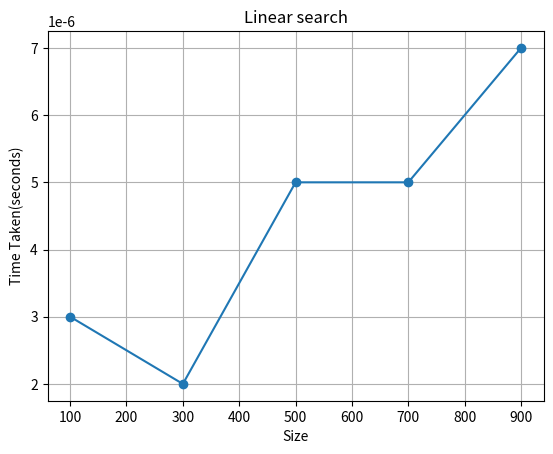

Reproduce this figure in Python.
import matplotlib.pyplot as plt
sizes=[100,300,500,700,900]
times=[0.000003,0.000002,0.000005,0.000005,0.000007]
plt.plot(sizes,times,marker='o')
plt.title('Linear search')
plt.xlabel("Size")
plt.ylabel('Time Taken(seconds)')
plt.grid(True)
plt.show()
